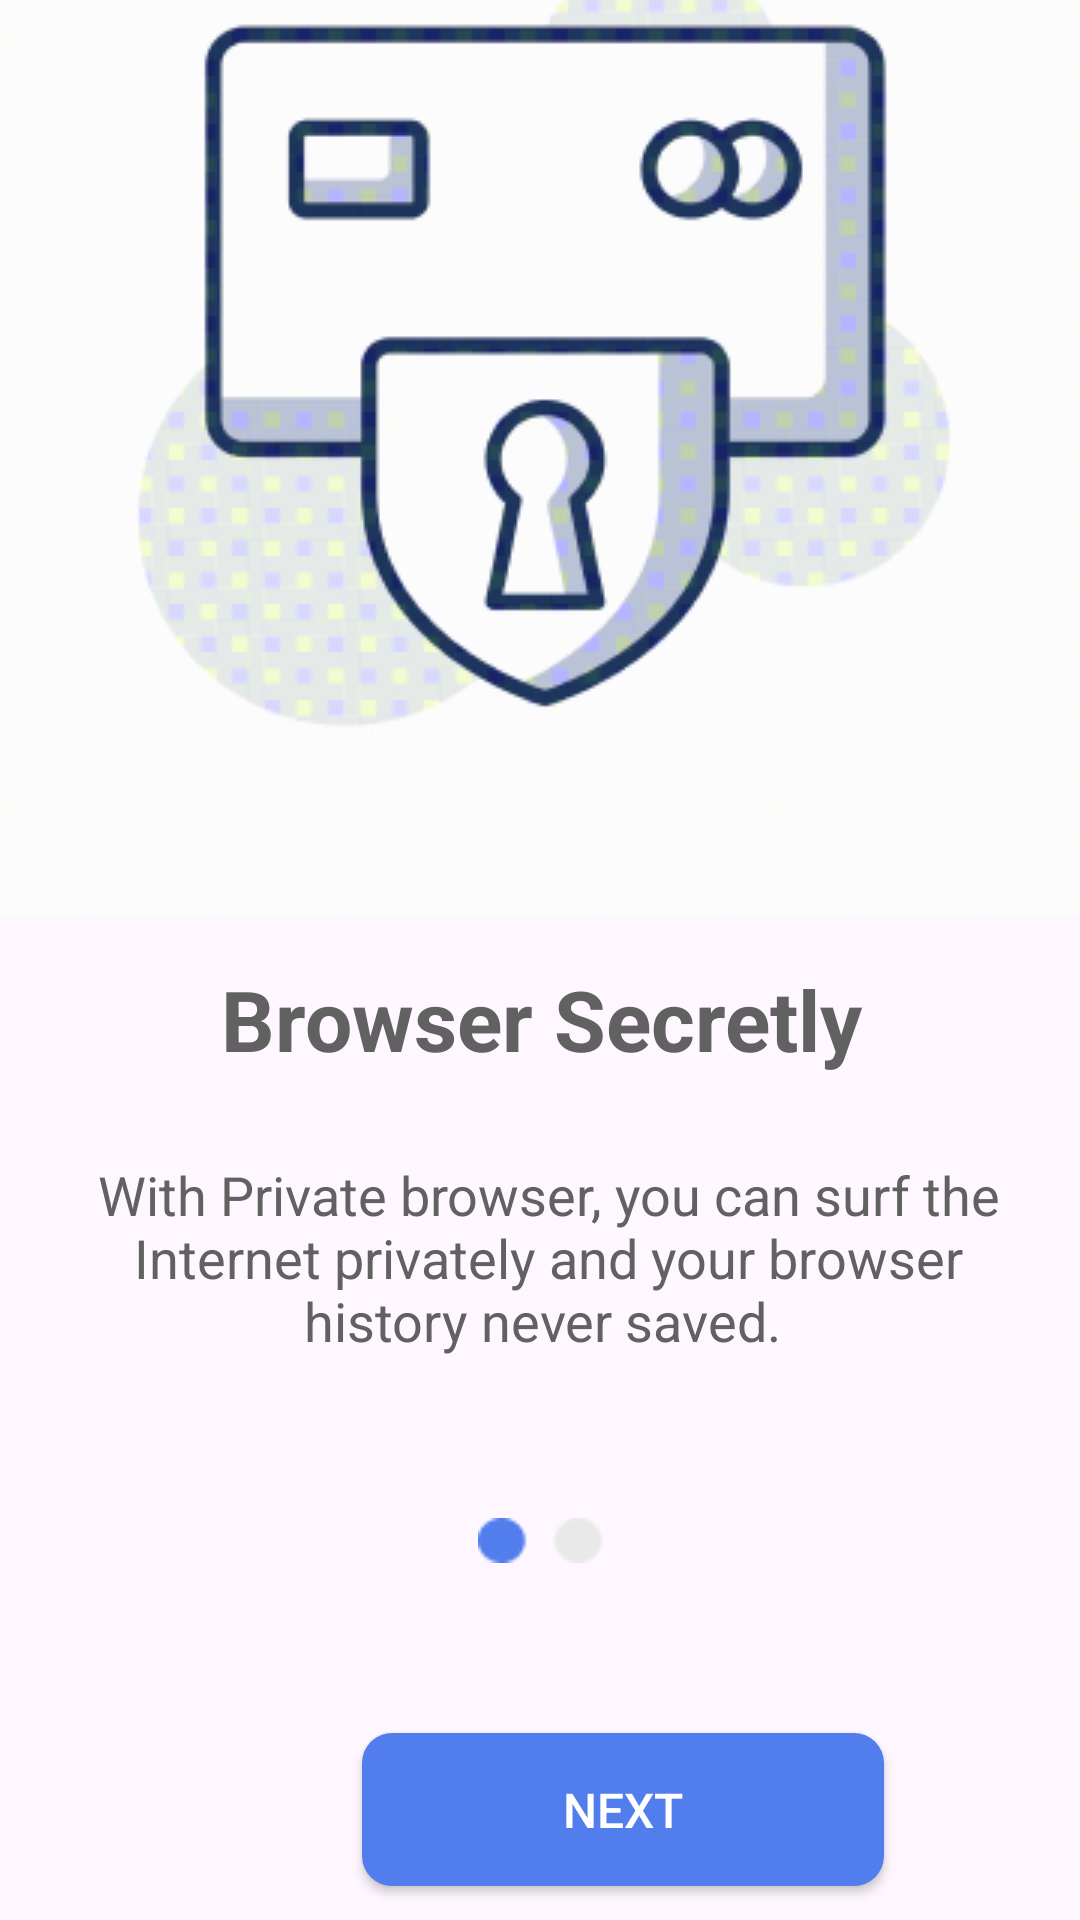

Write the Android layout XML for this screen, with the resource values it uses.
<!-- AndroidManifest.xml: application theme Theme.VaultApp -->
<!-- res/layout/fragment_on_boarding2.xml -->
<?xml version="1.0" encoding="utf-8"?>
<androidx.constraintlayout.widget.ConstraintLayout xmlns:android="http://schemas.android.com/apk/res/android"
    xmlns:app="http://schemas.android.com/apk/res-auto"
    xmlns:tools="http://schemas.android.com/tools"
    android:layout_width="match_parent"
    android:layout_height="match_parent"
    tools:context=".fragments.OnBoardingFragment">


    <ImageView
        android:id="@+id/imageView"
        android:layout_width="384dp"
        android:layout_height="384dp"
        android:layout_marginBottom="81dp"
        android:src="@drawable/img_onboarding2"
        app:layout_constraintBottom_toTopOf="@+id/textView2"
        app:layout_constraintEnd_toEndOf="parent"
        app:layout_constraintHorizontal_bias="0.462"
        app:layout_constraintStart_toStartOf="parent"
        app:layout_constraintTop_toTopOf="parent"
        app:layout_constraintVertical_bias="0.0" />

    <TextView
        android:id="@+id/textView"
        android:layout_width="393dp"
        android:layout_height="136dp"
        android:layout_marginTop="16dp"
        android:gravity="center_horizontal"
        android:text="Browser Secretly"
        android:textColor="@color/gray"
        android:textSize="28sp"
        android:textStyle="bold"
        app:layout_constraintEnd_toEndOf="parent"
        app:layout_constraintStart_toStartOf="parent"
        app:layout_constraintTop_toBottomOf="@+id/imageView" />


    <ImageView
        android:id="@+id/imageView2"
        android:layout_width="41.58dp"
        android:layout_height="15dp"
        android:src="@drawable/img_slider1"
        app:layout_constraintBottom_toBottomOf="parent"
        app:layout_constraintEnd_toEndOf="parent"
        app:layout_constraintStart_toStartOf="parent"
        app:layout_constraintTop_toBottomOf="@+id/textView"
        app:flow_horizontalGap="10dp"
        app:layout_constraintVertical_bias="0.291" />

    <androidx.appcompat.widget.AppCompatButton
        android:id="@+id/button"
        android:layout_width="174dp"
        android:layout_height="51dp"
        android:layout_marginLeft="120dp"
        android:layout_marginTop="50dp"
        android:background="@drawable/button"
        android:text="Next"
        android:textColor="@color/white"
        android:textSize="16sp"
        android:lineHeight="24dp"
        app:layout_constraintBottom_toBottomOf="parent"
        app:layout_constraintEnd_toEndOf="parent"
        app:layout_constraintHorizontal_bias="0.012"
        app:layout_constraintStart_toStartOf="parent"
        app:layout_constraintTop_toBottomOf="@+id/imageView2"
        app:layout_constraintVertical_bias="0.37" />

    <TextView
        android:id="@+id/textView2"
        android:layout_width="325dp"
        android:layout_height="80dp"
        android:layout_marginStart="37dp"
        android:layout_marginEnd="37dp"
        android:layout_marginBottom="253dp"
        android:text="With Private browser, you can surf the Internet privately and your browser history never saved.
"
        android:textAlignment="center"
        android:textColor="@color/gray"
        android:textSize="18sp"
        app:layout_constraintBottom_toBottomOf="parent"
        app:layout_constraintEnd_toEndOf="@+id/textView"
        app:layout_constraintStart_toStartOf="@+id/imageView"
        app:layout_constraintTop_toBottomOf="@+id/imageView" />
</androidx.constraintlayout.widget.ConstraintLayout>
<!-- resources referenced by this layout -->
<resources>
  <color name="gray"> #616161</color>
  <color name="white">#FFFFFFFF</color>
  <!-- drawable button (drawable) -->
  <?xml version="1.0" encoding="utf-8"?>
  <shape
      android:shape="rectangle"
      xmlns:android="http://schemas.android.com/apk/res/android">
      <solid android:color="@color/blue" />
      <corners
          android:radius="10dp">
  
      </corners>
  
  
  
  </shape>
  <!-- drawable img_onboarding2: png bitmap (drawable, 50290 bytes) -->
  <!-- drawable img_slider1: png bitmap (drawable, 586 bytes) -->
  <style name="Theme.VaultApp" parent="Base.Theme.VaultApp" />
  <color name="blue"> #527DED</color>
  <style name="Base.Theme.VaultApp" parent="Theme.Material3.DayNight.NoActionBar">
          
          
      </style>
</resources>
